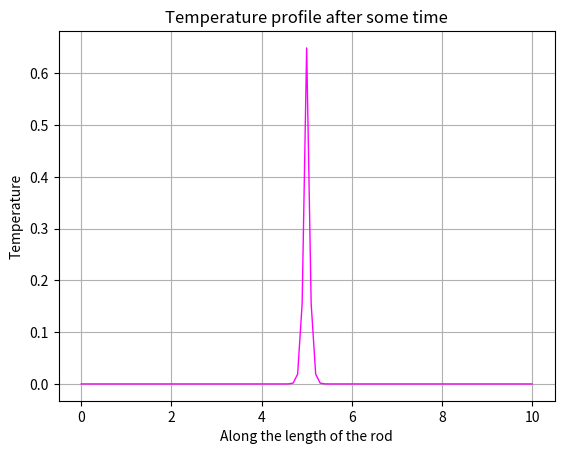

The matplotlib source for this figure:
#Solution of Heat Diffusion Equation in 1D
#Updating previous solutions

import numpy as np
import matplotlib.pyplot as plt

L=10                     #Length of rod
Space_interval=100
dx=L/Space_interval
Time_interval=10000
T=107                    #Final Time
dt=T/Time_interval
alpha2=0.000023          #Diffusion Constant
cnt=(alpha2)*dt/(dx**2)  #For numerical stability (Neumann Stability) this factor needs to be less than 0.5

x=np.linspace(0,L,Space_interval+1)
u=np.zeros(Space_interval+1)           #Boundary condition upon which the array will be updated as time passes from recursion relation
u[len(x)//2]=1                         #Initial Condition (midpoint heating)


#Updating the array by time loop
for j in range(Time_interval):     
    for i in range(1,Space_interval):
        u[i]=u[i]+cnt*(u[i+1]-2*u[i]+u[i-1])
    
        
#PLotting
plt.plot(x,u,color='magenta',lw=1)          
plt.xlabel('Along the length of the rod')
plt.ylabel('Temperature')
plt.title('Temperature profile after some time')
plt.grid()
plt.show()
